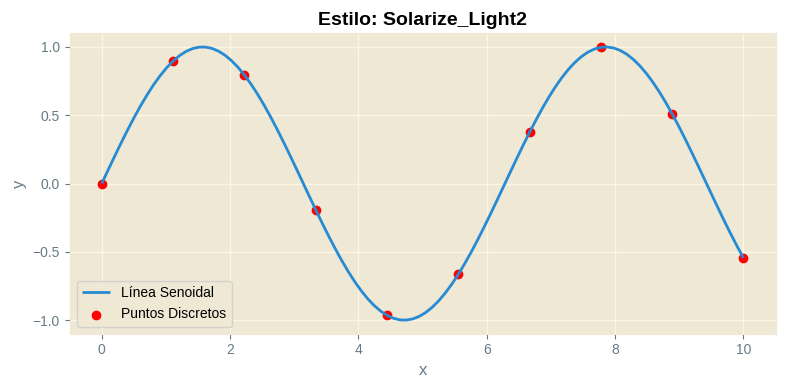
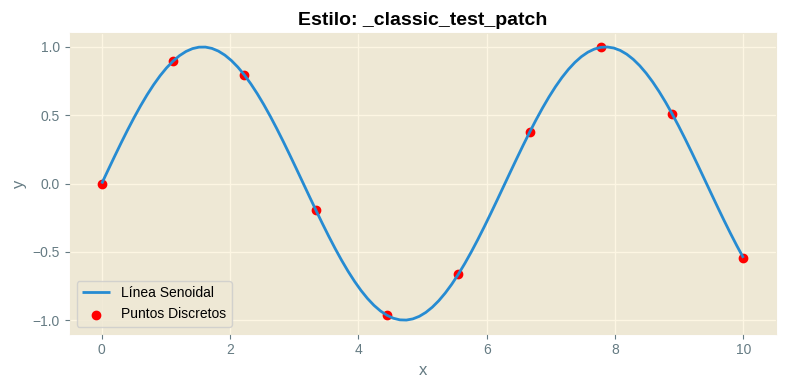
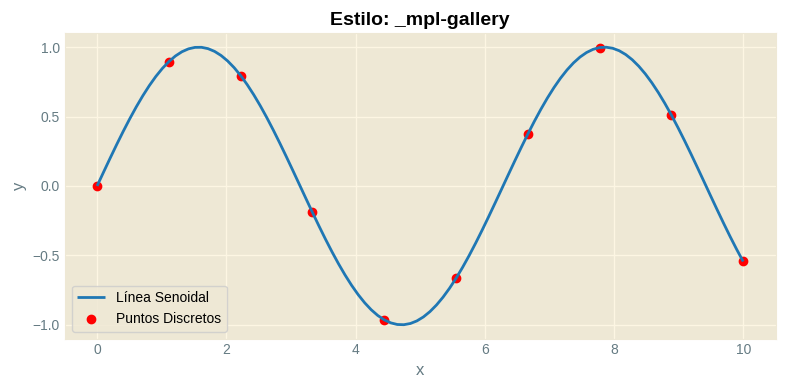
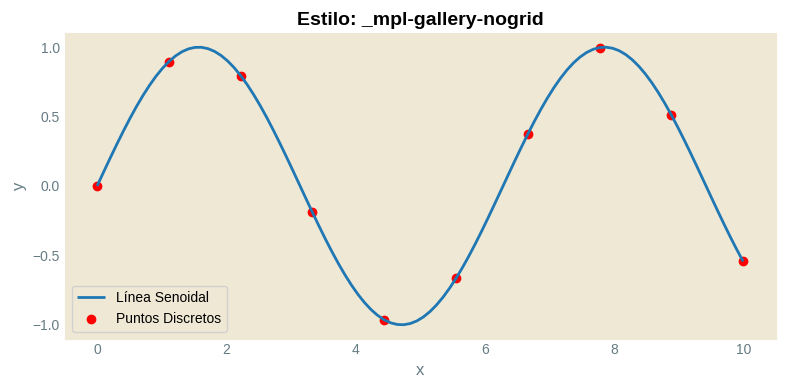
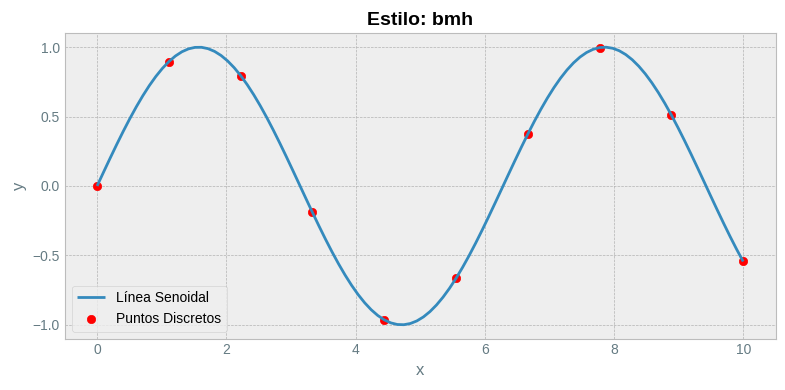
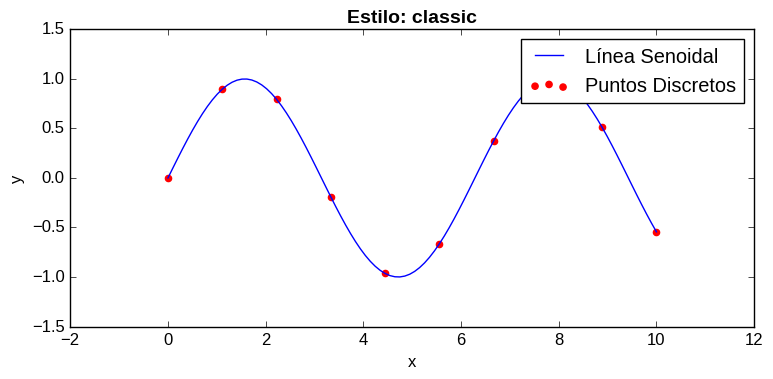
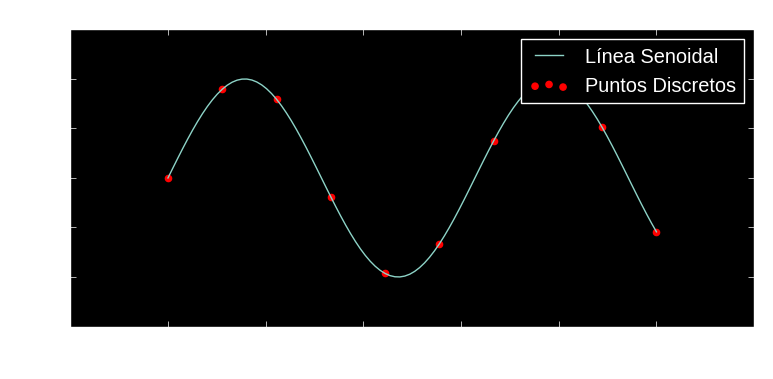
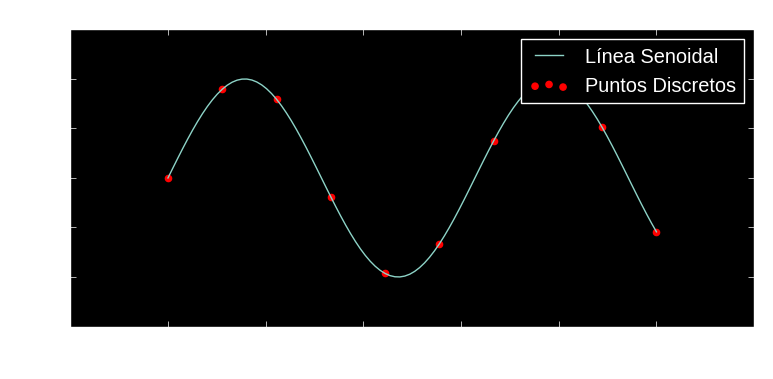
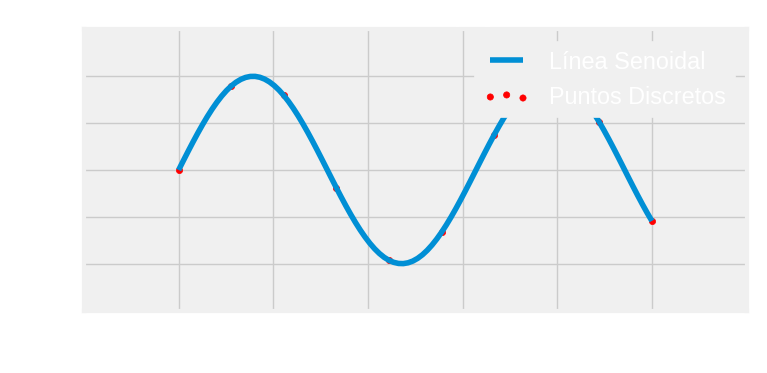
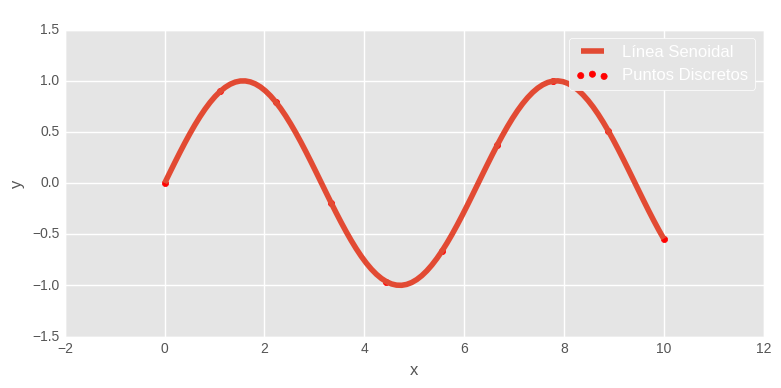
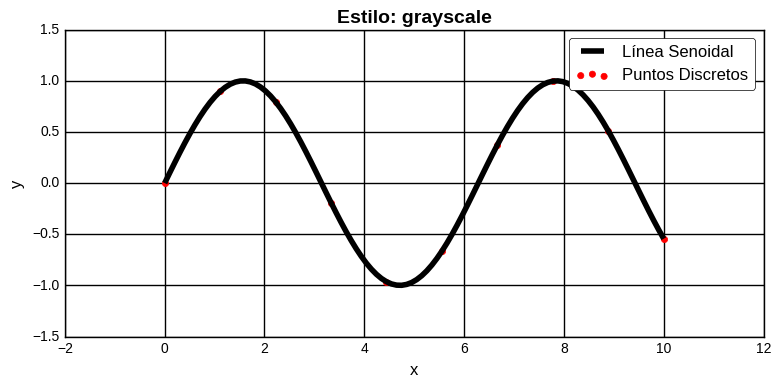
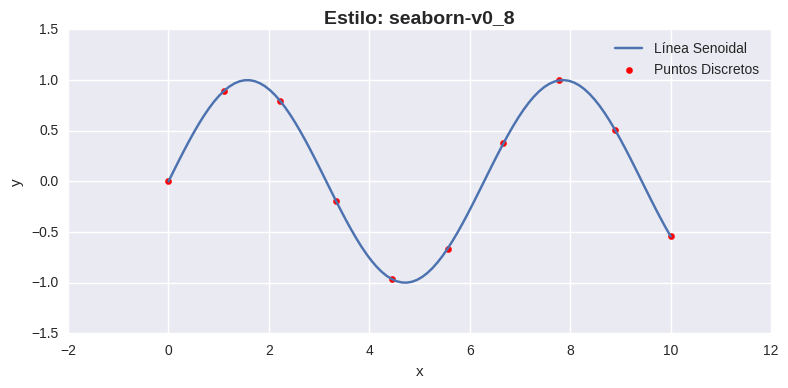
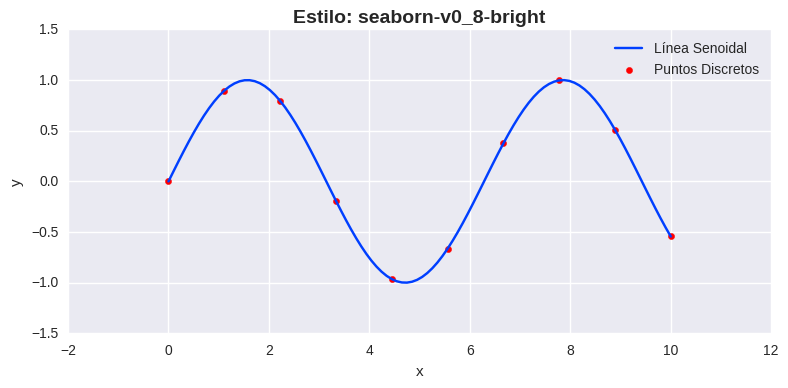
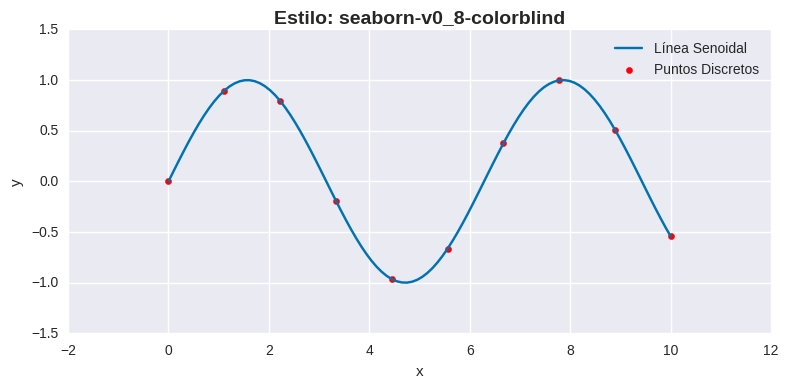
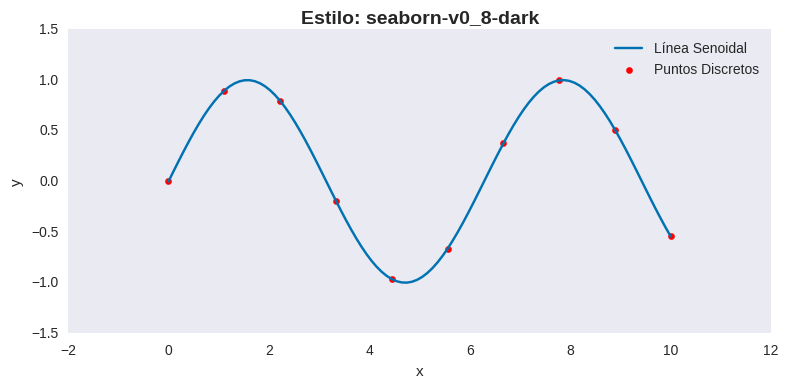
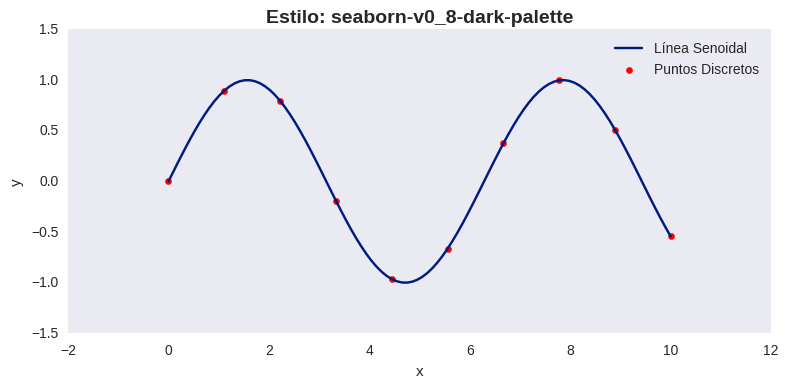

Reproduce these figures in Python, in order.
import matplotlib.pyplot as plt
import numpy as np

x = np.linspace(0, 10, 100)
y = np.sin(x)
scatter_x = np.linspace(0, 10, 10)
scatter_y = np.sin(scatter_x)

styles = [
    'Solarize_Light2', '_classic_test_patch', '_mpl-gallery', '_mpl-gallery-nogrid', 
    'bmh', 'classic', 'dark_background', 'fast', 'fivethirtyeight', 
    'ggplot', 'grayscale', 'seaborn-v0_8', 'seaborn-v0_8-bright', 
    'seaborn-v0_8-colorblind', 'seaborn-v0_8-dark', 'seaborn-v0_8-dark-palette', 
    'seaborn-v0_8-darkgrid', 'seaborn-v0_8-deep', 'seaborn-v0_8-muted', 
    'seaborn-v0_8-notebook', 'seaborn-v0_8-paper', 'seaborn-v0_8-pastel', 
    'seaborn-v0_8-poster', 'seaborn-v0_8-talk', 'seaborn-v0_8-ticks', 
    'seaborn-v0_8-white', 'seaborn-v0_8-whitegrid', 'tableau-colorblind10'
]

for style in styles:
    plt.style.use(style)
    plt.figure(figsize=(8, 4))
    plt.plot(x, y, label="Línea Senoidal")
    plt.scatter(scatter_x, scatter_y, color='red', label="Puntos Discretos")
    plt.title(f"Estilo: {style}", fontsize=14, fontweight='bold')
    plt.xlabel("x")
    plt.ylabel("y")
    plt.legend()
    plt.tight_layout()
    plt.show()
